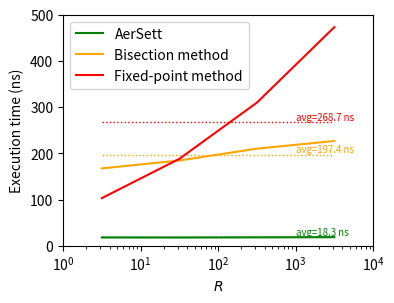

This figure's Python source:
#!/bin/env python

import numpy as np
import matplotlib as mpl
import matplotlib.pyplot as plt
from matplotlib.ticker import StrMethodFormatter

expintervals=np.asarray([0.,1.,2.,3.,4.])
expcenters=10.**(np.asarray([.5, 1.5, 2.5, 3.5]))

niters={}
niters['fixpoint']=[ 3.51564956, 6.18300438, 9.87728405, 15.4518681 ]
niters['bisection']=[ 6.83266497, 7.42684412, 8.51116753, 9.70776367 ]

exetime={}
exetime['fixpoint']=[ 103.2399999999999, 188.25999999999999, 309.86000000000001, 473.31000000000000 ]
exetime['bisection']=[ 167.60000000000002, 184.69000000000000, 210.28000000000000, 226.96000000000001 ]
exetime['aersett']=[ 18.149999999999999, 18.039999999999999, 18.410000000000000, 18.780000000000001]

labeldict={}
labeldict['fixpoint']='Fixed-point method'
labeldict['bisection']='Bisection method'
labeldict['aersett']='AerSett'

colordict={}
colordict['fixpoint']='red'
colordict['bisection']='orange'
colordict['aersett']='green'

avgdict={}
for method in ('aersett', 'bisection', 'fixpoint'):
    avgdict[method]=np.sum(np.asarray(exetime[method]))/4.

fig,ax=plt.subplots(figsize=(4,3))
for method in ('aersett', 'bisection', 'fixpoint'):
  plt.plot(expcenters, exetime[method], label=labeldict[method], color=colordict[method])
  plt.plot([10**0.5, 10**3.5], [avgdict[method], avgdict[method]], color=colordict[method], linestyle=':', linewidth=1.)
  plt.text(10**3., avgdict[method]+4., "avg={:.1f} ns".format(avgdict[method]), color=colordict[method], fontsize='x-small')
plt.legend()
plt.xscale('log')
ax.set_xlim([1.,1.e+4])
ax.set_ylim([0.,500.])
plt.ylabel ('Execution time (ns)')
plt.xlabel (r'$R$')
plt.savefig('exetime.png',bbox_inches='tight',dpi=300)
